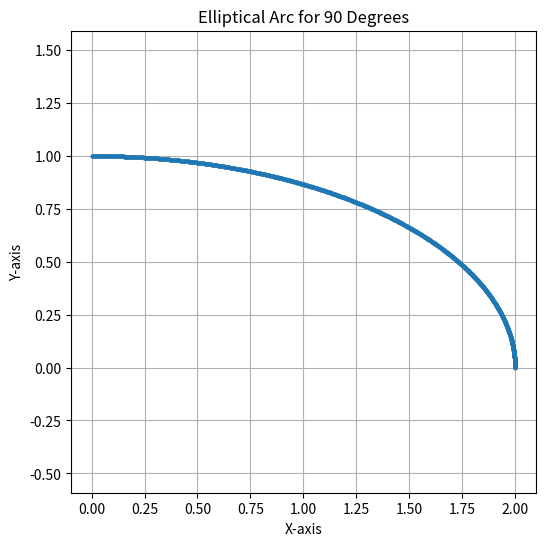

The script that saved this image:
#!/usr/bin/env python3
import math
from typing import List
import matplotlib.pyplot as plt
def digit_count(n: int) -> int:
    """
    Digit counter for integers.
    Given an integer, a count of digits is returned without using string
    constructors or length getters.

    It uses the absolute value of the given number, so if it is negative,
    the negative symbol won't be counted.
    """
    if not isinstance(n, int):
        raise TypeError('n must be an int')
    if n == 0:
        return 1
    return math.floor(math.log10(abs(n)) + 1)

def sieve_of_eratosthenes(limit: int) -> List[int]:
    """
    Generate all prime numbers up to the specified limit using the Sieve of
    Eratosthenes algorithm.
    """
    if limit < 2:
        return []
    primes = [True] * (limit + 1)
    primes[0] = primes[1] = False

    for num in range(2, int(limit ** 0.5) + 1):
        if primes[num]:
            for multiple in range(num * num, limit + 1, num):
                primes[multiple] = False

    return [num for num, is_prime in enumerate(primes) if is_prime]

def first_degree_op(a: float, b: float, y=0.0) -> float:
    """
    Given a first degree operation in the form of ax+b=y, this function solves
    the ecuation returning the value of x for the given y.
    """
    x = (y-b) / a
    return x

def sum_natural_numbers(n: int) -> int:
    """
    Sum of natural numbers up to n in O(1)
    """
    return n * (n+1) // 2

def radian(degrees: float, radius=1.0) -> float:
    """
    Convert degrees to radians.
    """
    return radius * degrees * math.pi / 180

def ellipse_radian(degrees: float, a=1.0, b=1.0, num_points=1000, plot=False) -> float:
    """
    Convert degrees to radians.
    This function specifcially works with ellipses.
    """
    arc_length = 0.0

    step_size = radian(degrees) / num_points
    theta_values = []

    for i in range(num_points):
        theta1 = i * step_size
        theta2 = theta1 + step_size
        x1 = a * math.cos(theta1)
        y1 = b * math.sin(theta1)
        x2 = a * math.cos(theta2)
        y2 = b * math.sin(theta2)

        dx = x2 - x1
        dy = y2 - y1
        ds = math.sqrt(dx**2 + dy**2)

        arc_length += ds
        if plot:
            theta_values.append((x1, y1))

    if plot:
        x_vals, y_vals = zip(*theta_values)
        plt.figure(figsize=(6, 6))
        plt.plot(x_vals, y_vals, marker='o', linestyle='-', markersize=2)
        plt.xlabel('X-axis')
        plt.ylabel('Y-axis')
        plt.title(f'Elliptical Arc for {degrees} Degrees')
        plt.axis('equal')
        plt.grid(True)
        plt.show()

    return arc_length

if __name__ == '__main__':
    print(sieve_of_eratosthenes(60))
    print(sieve_of_eratosthenes(-5))
    print(sieve_of_eratosthenes(2))
    print(first_degree_op(2, 2, 3))
    print(sum_natural_numbers(100))
    print(sum_natural_numbers(0))
    print(radian(180))
    print(radian(30, 2))
    print(ellipse_radian(30, 2, 1))
    print(ellipse_radian(90, 2, 1, plot=True))
